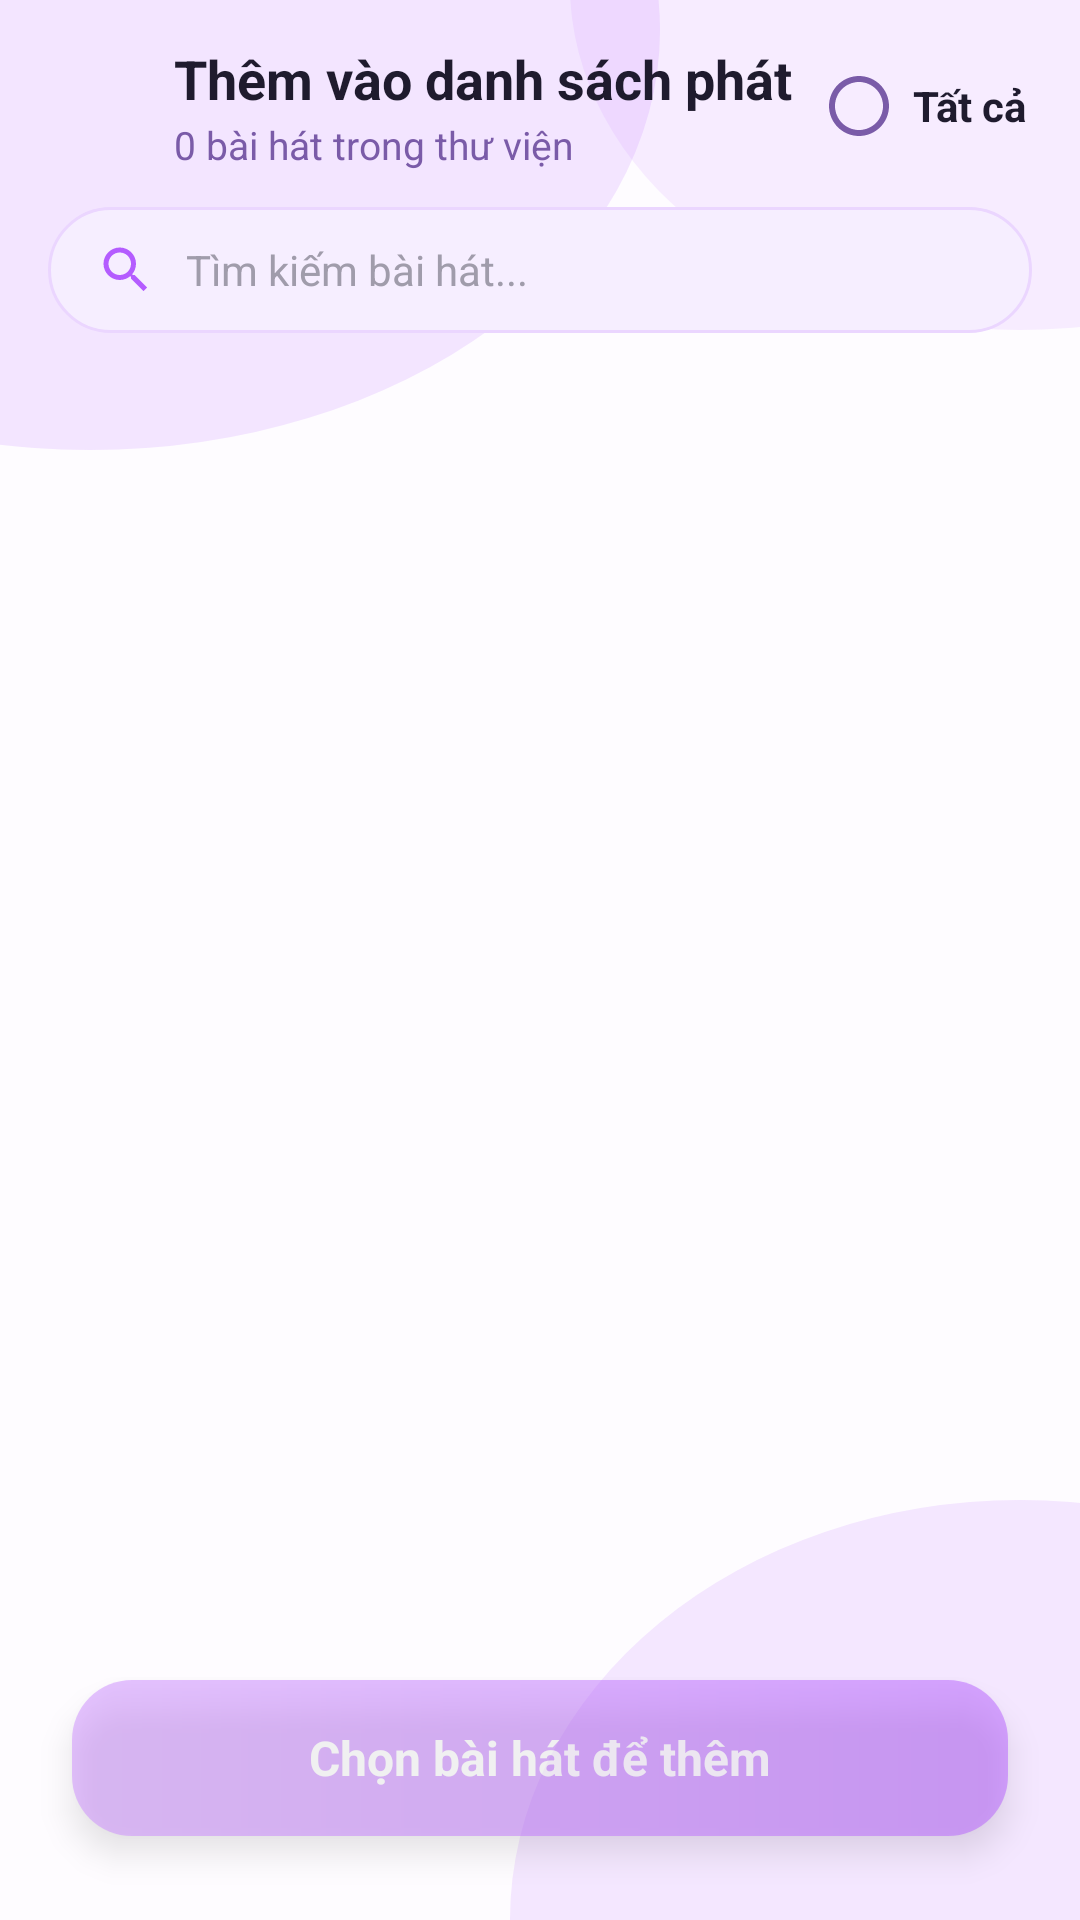

Write the Android layout XML for this screen, with the resource values it uses.
<!-- AndroidManifest.xml: application theme Theme.LocalMusic -->
<!-- res/layout/activity_pick_songs.xml -->
<?xml version="1.0" encoding="utf-8"?>
<androidx.constraintlayout.widget.ConstraintLayout xmlns:android="http://schemas.android.com/apk/res/android"
    xmlns:app="http://schemas.android.com/apk/res-auto"
    android:layout_width="match_parent"
    android:layout_height="match_parent"
    android:background="@drawable/bg_gradient_header">

    
    <LinearLayout
        android:id="@+id/pickHeader"
        android:layout_width="match_parent"
        android:layout_height="wrap_content"
        android:gravity="center_vertical"
        android:orientation="horizontal"
        android:paddingHorizontal="10dp"
        android:paddingTop="14dp"
        app:layout_constraintTop_toTopOf="parent">

        <ImageView
            android:id="@+id/btnPickClose"
            android:layout_width="42dp"
            android:layout_height="42dp"
            android:background="?attr/selectableItemBackgroundBorderless"
            android:contentDescription="Đóng"
            android:padding="10dp"
            android:src="@drawable/ic_close"
            app:tint="#1F1B2E" />

        <LinearLayout
            android:layout_width="0dp"
            android:layout_height="wrap_content"
            android:layout_marginStart="6dp"
            android:layout_weight="1"
            android:orientation="vertical">

            <TextView
                android:id="@+id/tvPickTitle"
                android:layout_width="wrap_content"
                android:layout_height="wrap_content"
                android:maxLines="1"
                android:text="Thêm vào danh sách phát"
                android:textColor="#1F1B2E"
                android:textSize="18sp"
                android:textStyle="bold" />

            <TextView
                android:id="@+id/tvPickSubtitle"
                android:layout_width="wrap_content"
                android:layout_height="wrap_content"
                android:layout_marginTop="1dp"
                android:text="0 bài hát trong thư viện"
                android:textColor="#7A5BA8"
                android:textSize="13sp" />
        </LinearLayout>

        <LinearLayout
            android:id="@+id/btnPickSelectAll"
            android:layout_width="wrap_content"
            android:layout_height="42dp"
            android:background="?attr/selectableItemBackground"
            android:gravity="center_vertical"
            android:orientation="horizontal"
            android:paddingHorizontal="8dp">

            <ImageView
                android:id="@+id/ivPickSelectAll"
                android:layout_width="24dp"
                android:layout_height="24dp"
                android:importantForAccessibility="no"
                android:src="@drawable/ic_check_circle_outline"
                app:tint="#7A5BA8" />

            <TextView
                android:layout_width="wrap_content"
                android:layout_height="wrap_content"
                android:layout_marginStart="6dp"
                android:text="Tất cả"
                android:textColor="#1F1B2E"
                android:textSize="14sp"
                android:textStyle="bold" />
        </LinearLayout>
    </LinearLayout>

    
    <LinearLayout
        android:id="@+id/pickSearchBar"
        android:layout_width="match_parent"
        android:layout_height="42dp"
        android:layout_marginHorizontal="16dp"
        android:layout_marginTop="12dp"
        android:background="@drawable/bg_search"
        android:gravity="center_vertical"
        android:orientation="horizontal"
        android:paddingHorizontal="16dp"
        app:layout_constraintTop_toBottomOf="@id/pickHeader">

        <ImageView
            android:layout_width="20dp"
            android:layout_height="20dp"
            android:importantForAccessibility="no"
            android:src="@drawable/ic_search"
            app:tint="#B45CFF" />

        <EditText
            android:id="@+id/etPickSearch"
            android:layout_width="match_parent"
            android:layout_height="match_parent"
            android:layout_marginStart="10dp"
            android:background="@null"
            android:hint="Tìm kiếm bài hát..."
            android:imeOptions="actionSearch"
            android:inputType="text"
            android:maxLines="1"
            android:textColor="@color/text_black"
            android:textColorHint="#A09CAB"
            android:textSize="14sp" />
    </LinearLayout>

    
    <androidx.recyclerview.widget.RecyclerView
        android:id="@+id/rvPick"
        android:layout_width="match_parent"
        android:layout_height="0dp"
        android:layout_marginTop="8dp"
        android:clipToPadding="false"
        android:paddingHorizontal="8dp"
        android:paddingBottom="100dp"
        app:layout_constraintBottom_toBottomOf="parent"
        app:layout_constraintTop_toBottomOf="@id/pickSearchBar" />

    <ProgressBar
        android:id="@+id/pbPick"
        android:layout_width="36dp"
        android:layout_height="36dp"
        android:indeterminate="true"
        android:indeterminateTint="#B45CFF"
        android:visibility="gone"
        app:layout_constraintBottom_toBottomOf="parent"
        app:layout_constraintEnd_toEndOf="parent"
        app:layout_constraintStart_toStartOf="parent"
        app:layout_constraintTop_toBottomOf="@id/pickSearchBar" />

    <TextView
        android:id="@+id/tvPickEmpty"
        android:layout_width="wrap_content"
        android:layout_height="wrap_content"
        android:text="Không có bài hát nào"
        android:textColor="#7A5BA8"
        android:textSize="14sp"
        android:visibility="gone"
        app:layout_constraintBottom_toBottomOf="parent"
        app:layout_constraintEnd_toEndOf="parent"
        app:layout_constraintStart_toStartOf="parent"
        app:layout_constraintTop_toBottomOf="@id/pickSearchBar" />

    
    <TextView
        android:id="@+id/btnPickConfirm"
        android:layout_width="match_parent"
        android:layout_height="52dp"
        android:layout_marginHorizontal="24dp"
        android:layout_marginBottom="28dp"
        android:alpha="0.5"
        android:background="@drawable/bg_category_active"
        android:elevation="6dp"
        android:gravity="center"
        android:text="Chọn bài hát để thêm"
        android:textColor="@color/white"
        android:textSize="16sp"
        android:textStyle="bold"
        app:layout_constraintBottom_toBottomOf="parent" />

</androidx.constraintlayout.widget.ConstraintLayout>
<!-- resources referenced by this layout -->
<resources>
  <color name="text_black">#1F1B2E</color>
  <color name="white">#FFFFFF</color>
  <!-- drawable bg_category_active (drawable) -->
  <shape xmlns:android="http://schemas.android.com/apk/res/android">
      <gradient android:angle="0" android:startColor="#CC8BFF" android:endColor="#B45CFF" />
      <corners android:radius="20dp" />
  </shape>
  <!-- drawable bg_gradient_header (drawable) -->
  <?xml version="1.0" encoding="utf-8"?>
  <layer-list xmlns:android="http://schemas.android.com/apk/res/android">
      
      <item>
          <shape>
              <solid android:color="#FEFCFF" />
          </shape>
      </item>
  
      
      <item
          android:width="380dp" android:height="280dp"
          android:gravity="top|start"
          android:top="-130dp" android:left="-160dp">
          <shape android:shape="oval">
              <solid android:color="#26B45CFF" />
          </shape>
      </item>
  
      
      <item
          android:width="300dp" android:height="230dp"
          android:gravity="top|end"
          android:top="-120dp" android:right="-130dp">
          <shape android:shape="oval">
              <solid android:color="#1FC77DFF" />
          </shape>
      </item>
  
      
      <item
          android:width="340dp" android:height="280dp"
          android:gravity="bottom|end"
          android:bottom="-140dp" android:right="-150dp">
          <shape android:shape="oval">
              <solid android:color="#22B45CFF" />
          </shape>
      </item>
  </layer-list>
  <!-- drawable bg_search (drawable) -->
  <shape xmlns:android="http://schemas.android.com/apk/res/android">
      <solid android:color="#F6EEFF" />
      <corners android:radius="30dp" />
      <stroke android:width="1dp" android:color="#EBD6FF" />
  </shape>
  <!-- drawable ic_check_circle_outline (drawable) -->
  <vector xmlns:android="http://schemas.android.com/apk/res/android"
      android:width="24dp"
      android:height="24dp"
      android:viewportWidth="24"
      android:viewportHeight="24">
    <path
        android:fillColor="#000000"
        android:pathData="M12,2C6.48,2 2,6.48 2,12s4.48,10 10,10 10,-4.48 10,-10S17.52,2 12,2zM12,20c-4.41,0 -8,-3.59 -8,-8s3.59,-8 8,-8 8,3.59 8,8 -3.59,8 -8,8z"/>
  </vector>
  <!-- drawable ic_search (drawable) -->
  <vector xmlns:android="http://schemas.android.com/apk/res/android"
      android:width="22dp" android:height="22dp"
      android:viewportWidth="24" android:viewportHeight="24">
      <path android:fillColor="#FF000000" android:pathData="M15.5,14h-0.79l-0.28,-0.27C15.41,12.59 16,11.11 16,9.5 16,5.91 13.09,3 9.5,3S3,5.91 3,9.5 5.91,16 9.5,16c1.61,0 3.09,-0.59 4.23,-1.57l0.27,0.28v0.79l5,4.99L20.49,19l-4.99,-5zM9.5,14C7.01,14 5,11.99 5,9.5S7.01,5 9.5,5 14,7.01 14,9.5 11.99,14 9.5,14z" />
  </vector>
  <style name="Theme.LocalMusic" parent="Theme.Material3.Light.NoActionBar">
          <item name="android:statusBarColor">@color/white</item>
          <item name="android:windowLightStatusBar">true</item>
          <item name="android:windowSplashScreenBackground">#000000</item>
          <item name="android:windowSplashScreenAnimatedIcon">@drawable/logo</item>
      </style>
  <!-- drawable logo: png bitmap (drawable, 82471 bytes) -->
</resources>
